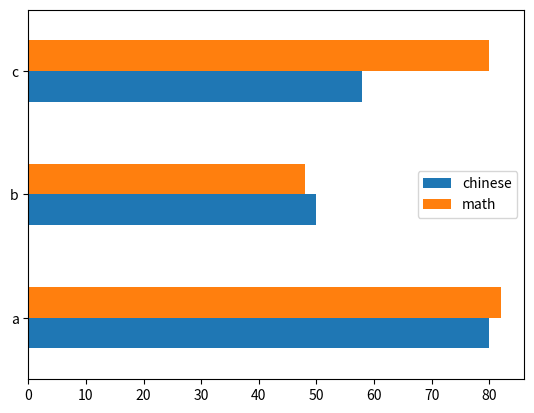

Here is the Python script that generated this plot:
import pandas as pd
import numpy as np
import matplotlib.pyplot as plt

if __name__ == '__main__':
    # DataFrame.plot(kind='line')
    # kind : str，需要绘制图形的种类
    # ‘line’ : line plot (default) 折现
    # ‘bar’ : vertical bar plot  条形图
    # ‘barh’ : horizontal bar plot  横向条形图 竖轴为x,横轴为y
    # 关于“barh”的解释：
    # http://pandas.pydata.org/pandas-docs/stable/reference/api/pandas.DataFrame.plot.barh.html
    # ‘hist’ : histogram  直方图
    # ‘pie’ : pie plot  饼状图
    # ‘scatter’ : scatter plot  散点图
    data = pd.DataFrame(np.random.randint(40, 100, (3, 2)),
                        index=["a", "b", "c"], columns=["chinese", "math"])
    data.plot(kind="barh")
    plt.show()